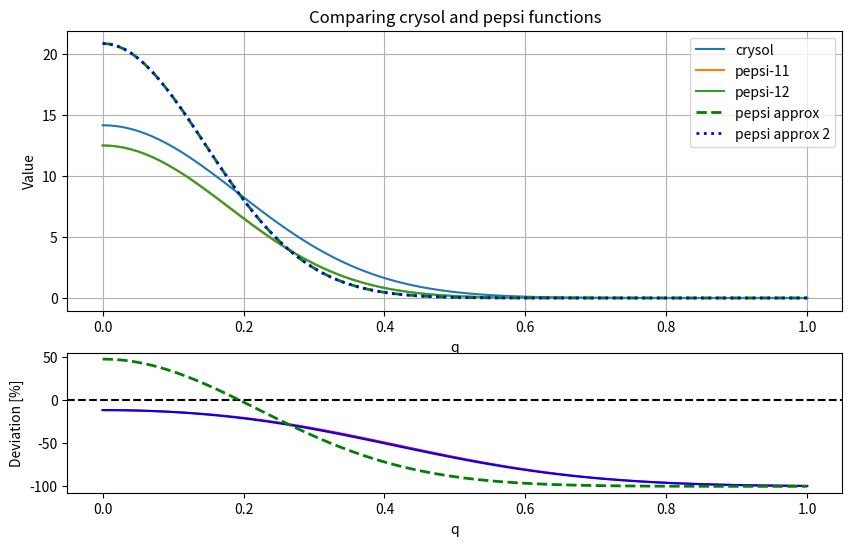

Write Python code to recreate this figure.
import numpy as np
import matplotlib.pyplot as plt
import sympy as sp

def pepsi_expansion_checker():
    dr, A, q = sp.symbols('dr A q')
    Vi = A * (1 - dr)**3
    g = Vi * sp.exp(-sp.pi * q**2 * sp.cbrt(Vi)**2)
    g2 = g.series(dr, x0=0, n=2).removeO()
    g3 = g.series(dr, x0=0, n=3).removeO()

    vals = {"A": 1, "dr": 0.1}
    q_axis = np.linspace(0, 1, 100)
    g_y =       [ g.subs({A: vals["A"], dr: vals["dr"], q: q_val}) for q_val in q_axis]
    g2_y =      [g2.subs({A: vals["A"], dr: vals["dr"], q: q_val}) for q_val in q_axis]
    g3_y =      [g3.subs({A: vals["A"], dr: vals["dr"], q: q_val}) for q_val in q_axis]

    fig, ax = plt.subplots(2, 1, height_ratios=[2, 1], figsize=(10, 6))
    plt.sca(ax[0])
    plt.plot(q_axis, g_y, "k", label='exact')
    plt.plot(q_axis, g2_y, "--", label='first order')
    plt.plot(q_axis, g3_y, "--", label='second order')
    plt.xlabel('q')
    plt.ylabel('Value')
    plt.title('Original function g and its series expansion')
    plt.legend()
    plt.grid(True)

    plt.sca(ax[1])
    plt.axhline(0, color='k', linestyle='--')
    plt.plot(q_axis, [100 * (g2_y[i] - g_y[i]) / g_y[i] for i in range(len(q_axis))])
    plt.plot(q_axis, [100 * (g3_y[i] - g_y[i]) / g_y[i] for i in range(len(q_axis))])
    plt.xlabel('q')
    plt.ylabel('Deviation [%]')

    plt.show()

def pepsi_comparison():
    rm = 1.62
    r0, rw, q = sp.symbols('r0 rw q')
    dr = r0 - rm
    V_crysol = 4*np.pi/3 * rw**3
    V_pepsi = 4*np.pi/3 * rw**3 * (1 - dr)**3

    Gq = (r0/rm)**3 * sp.exp(-sp.sqrt(4*sp.pi/3)**3 * sp.pi * q*q * (r0**2 - rm**2))
    g_crysol = Gq*V_crysol*sp.exp(-sp.pi * q**2 * sp.cbrt(V_crysol)**2)
    # g_pepsi_12 = V_crysol*sp.exp(-sp.pi*q**2*sp.cbrt(V_crysol)**2)*(1 + dr*(3 - sp.cbrt(4*sp.pi/3)**2 * 2*q*q*sp.pi*rm*rm))
    g_pepsi_12 = V_crysol*sp.exp(-sp.pi*q**2*sp.cbrt(V_crysol)**2)*(1 + dr*(3 - sp.cbrt(4*sp.pi/3)**2 * 2*q*q*sp.pi*rm*rm))

    g_pepsi_11 = V_crysol*sp.exp(-sp.pi*q**2*sp.cbrt(V_crysol)**2)*(1 + dr*(3 - 2*sp.pi*q*q*sp.cbrt(V_crysol)**2))
    g_pepsi_approx = V_pepsi*sp.exp(-sp.pi*q**2*sp.cbrt(V_pepsi)**2)
    g_pepsi_approx_2 = g_pepsi_approx.series(dr, x0=0, n=2).removeO()
    # g_pepsi_approx_3 = g_pepsi_approx.series(dr, x0=0, n=3).removeO()

    vals = {"rw": 1.58, "r0": 0.95*rm}
    q_axis = np.linspace(0, 1, 100)
    g_crysol_y   = [  g_crysol.subs({rw: vals["rw"], r0: vals["r0"], q: q_val}) for q_val in q_axis]
    g_pepsi_12_y = [g_pepsi_12.subs({rw: vals["rw"], r0: vals["r0"], q: q_val}) for q_val in q_axis]
    g_pepsi_11_y = [g_pepsi_11.subs({rw: vals["rw"], r0: vals["r0"], q: q_val}) for q_val in q_axis]
    g_pepsi_approx_y   = [  g_pepsi_approx.subs({rw: vals["rw"], r0: vals["r0"], q: q_val}) for q_val in q_axis]
    g_pepsi_approx_2_y = [g_pepsi_approx_2.subs({rw: vals["rw"], r0: vals["r0"], q: q_val}) for q_val in q_axis]
    # g_pepsi_approx_3_y = [g_pepsi_approx_3.subs({rw: vals["rw"], r0: vals["r0"], q: q_val}) for q_val in q_axis]

    fig, ax = plt.subplots(2, 1, height_ratios=[2, 1], figsize=(10, 6))
    plt.sca(ax[0])
    plt.plot(q_axis, g_crysol_y, label='crysol')
    plt.plot(q_axis, g_pepsi_11_y, label='pepsi-11')
    plt.plot(q_axis, g_pepsi_12_y, label='pepsi-12')
    plt.plot(q_axis, g_pepsi_approx_y,   "--", lw=2, label='pepsi approx',   color='g')
    plt.plot(q_axis, g_pepsi_approx_2_y, ":",  lw=2, label='pepsi approx 2', color='b')
    # plt.plot(q_axis, g_pepsi_approx_3_y, "-.", lw=2, label='pepsi approx 3', color='y')
    plt.xlabel('q')
    plt.ylabel('Value')
    plt.title('Comparing crysol and pepsi functions')
    plt.legend()
    plt.grid(True)

    plt.sca(ax[1])
    plt.axhline(0, color='k', linestyle='--')
    plt.plot(q_axis, [100*(g_pepsi_12_y[i] - g_crysol_y[i]) / g_crysol_y[i] for i in range(len(q_axis))], "r")
    plt.plot(q_axis, [100*(g_pepsi_11_y[i] - g_crysol_y[i]) / g_crysol_y[i] for i in range(len(q_axis))], "b")
    plt.plot(q_axis, [100*(g_pepsi_approx_y[i] - g_crysol_y[i]) / g_crysol_y[i] for i in range(len(q_axis))],   "--", lw=2, color="g")
    # plt.plot(q_axis, [100*(g_pepsi_approx_2_y[i] - g_crysol_y[i]) / g_crysol_y[i] for i in range(len(q_axis))], ":" , lw=2, color="b")
    # plt.plot(q_axis, [100*(g_pepsi_approx_3_y[i] - g_crysol_y[i]) / g_crysol_y[i] for i in range(len(q_axis))], "-.", lw=2, color="y")
    plt.xlabel('q')
    plt.ylabel('Deviation [%]')
    plt.show()

pepsi_comparison()
